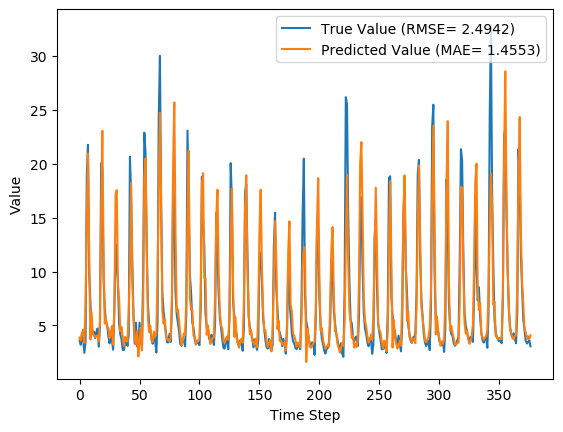

The file beside this chart, header and first rows:
y_true, y_pred, y_true_scaled, y_pred_scaled
3.63, 3.873, 0.09071, 0.09851
3.21, 3.614, 0.07724, 0.09018
4.29, 4.273, 0.1119, 0.1113
3.67, 4.617, 0.09199, 0.1224
2.46, 3.382, 0.05321, 0.08275
3.54, 7.062, 0.08782, 0.2007
18.82, 15.61, 0.5776, 0.4746
21.76, 20.96, 0.6718, 0.6462
9.83, 11.77, 0.2894, 0.3515
7.16, 3.704, 0.2038, 0.09309
4.67, 6.218, 0.124, 0.1737
4.44, 4.179, 0.1167, 0.1083
4.4, 4.104, 0.1154, 0.1059
3.83, 3.897, 0.09712, 0.09925
4.42, 4.01, 0.116, 0.1029
4.72, 4.075, 0.1256, 0.105
3.03, 3.501, 0.07147, 0.08656
4.87, 5.418, 0.1304, 0.148
20.07, 15.78, 0.6176, 0.48
19.62, 23.06, 0.6032, 0.7133
9.33, 11.5, 0.2734, 0.343
6.56, 5.165, 0.1846, 0.1399
5.37, 5.641, 0.1465, 0.1552
5.07, 4.852, 0.1369, 0.1299
4.02, 4.748, 0.1032, 0.1265
3.34, 3.825, 0.08141, 0.09695
4.47, 4.126, 0.1176, 0.1066
3.61, 4.952, 0.09006, 0.1331
2.75, 3.226, 0.0625, 0.07774
6.28, 6.614, 0.1756, 0.1863
12.55, 17.01, 0.3766, 0.5197
10.44, 17.56, 0.309, 0.537
9.01, 8.68, 0.2631, 0.2526
5.12, 7.425, 0.1385, 0.2123
4.16, 4.475, 0.1077, 0.1178
3.72, 4.846, 0.09359, 0.1297
2.73, 3.878, 0.06186, 0.09865
2.73, 3.088, 0.06186, 0.07333
3.43, 3.939, 0.08429, 0.1006
3.4, 3.701, 0.08333, 0.09299
3.1, 3.515, 0.07372, 0.08701
4.17, 6.475, 0.108, 0.1819
20.66, 10.46, 0.6365, 0.3095
16.78, 18.23, 0.5122, 0.5588
10.67, 8.938, 0.3163, 0.2608
5.59, 5.94, 0.1535, 0.1648
3.31, 3.818, 0.08045, 0.09674
5.26, 3.24, 0.1429, 0.0782
3.05, 4.46, 0.07212, 0.1173
3.04, 2.116, 0.07179, 0.04219
5.26, 3.529, 0.1429, 0.08747
3.41, 4.784, 0.08365, 0.1277
3.07, 2.677, 0.07276, 0.06017
9.62, 6.674, 0.2827, 0.1883
22.89, 18.72, 0.708, 0.5744
21.04, 20.5, 0.6487, 0.6313
12.14, 12, 0.3635, 0.3589
7.0, 5.703, 0.1987, 0.1571
5.08, 4.378, 0.1372, 0.1147
4.58, 4.968, 0.1212, 0.1336
... 317 more rows
